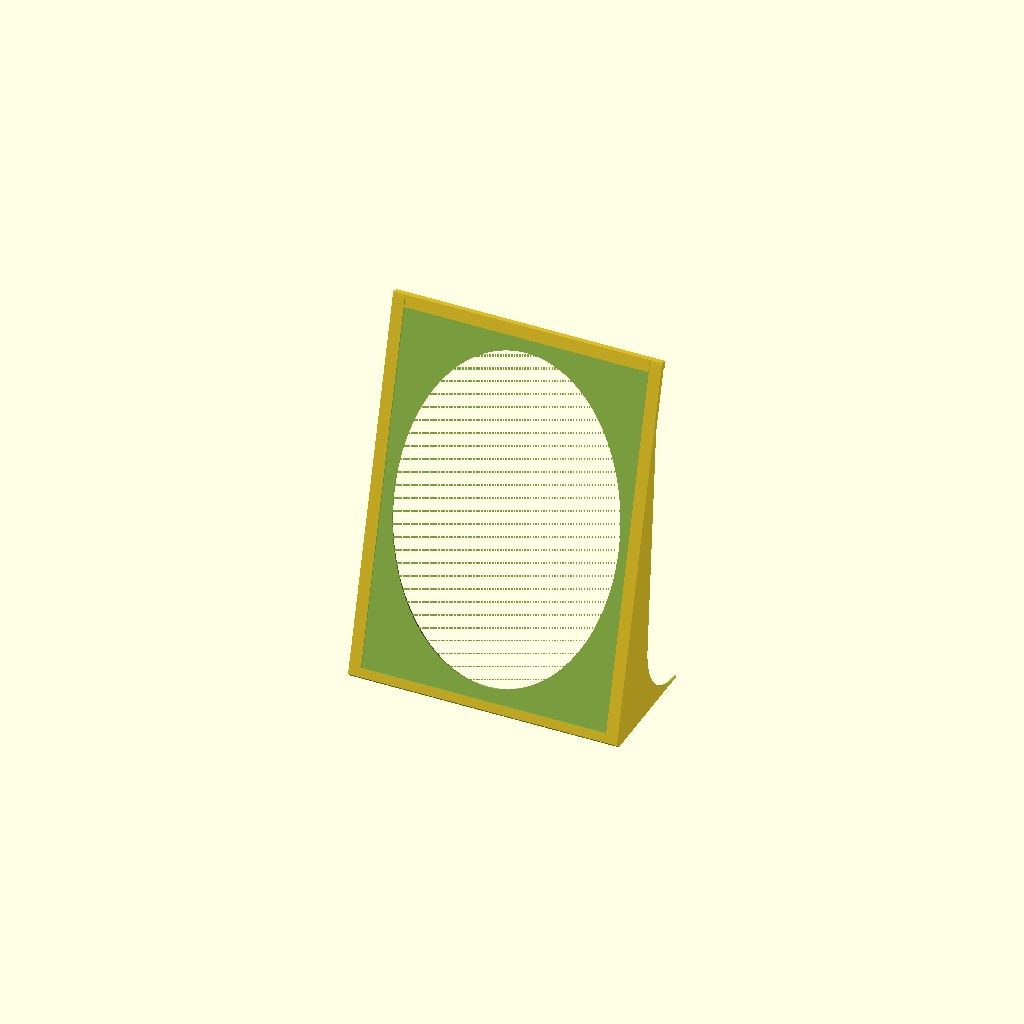
Cell 1 — every parameter at its default value.
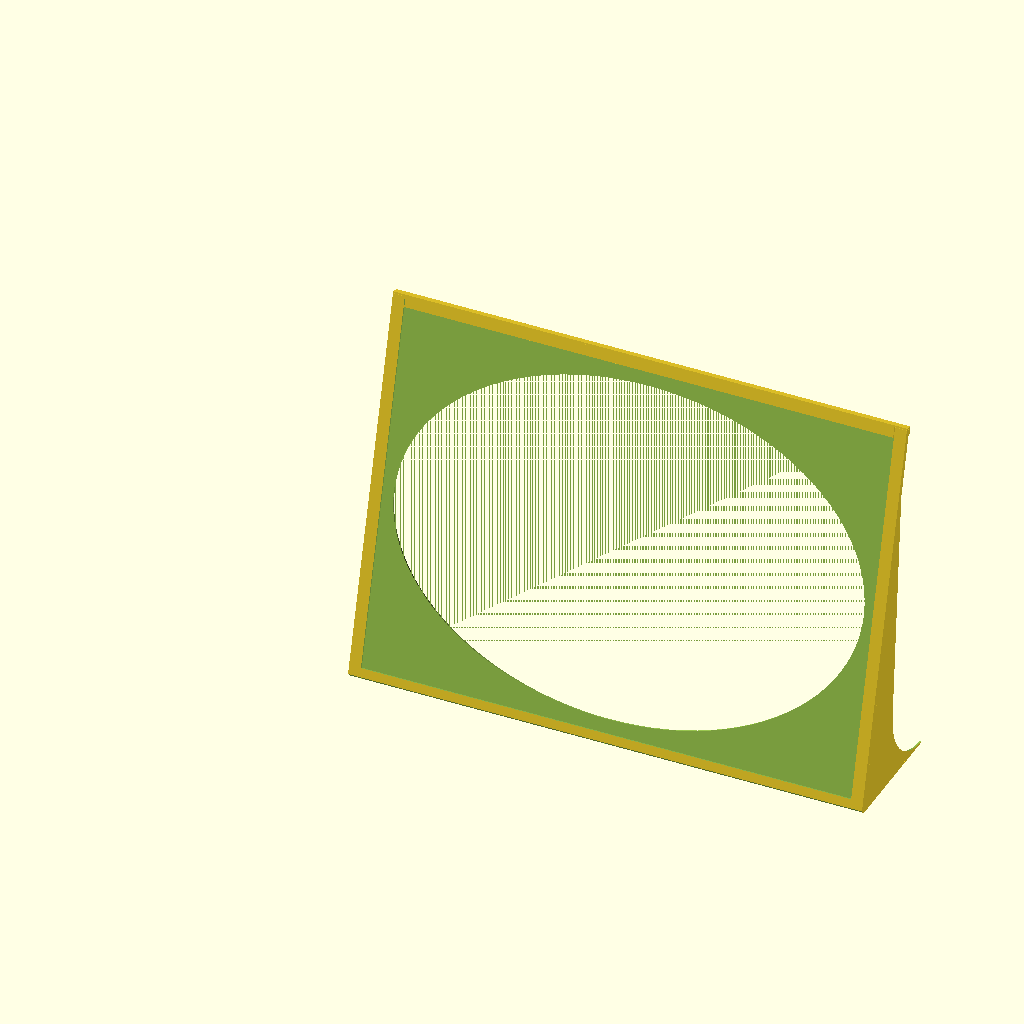
Cell 2: wp = 250 (everything else at default).
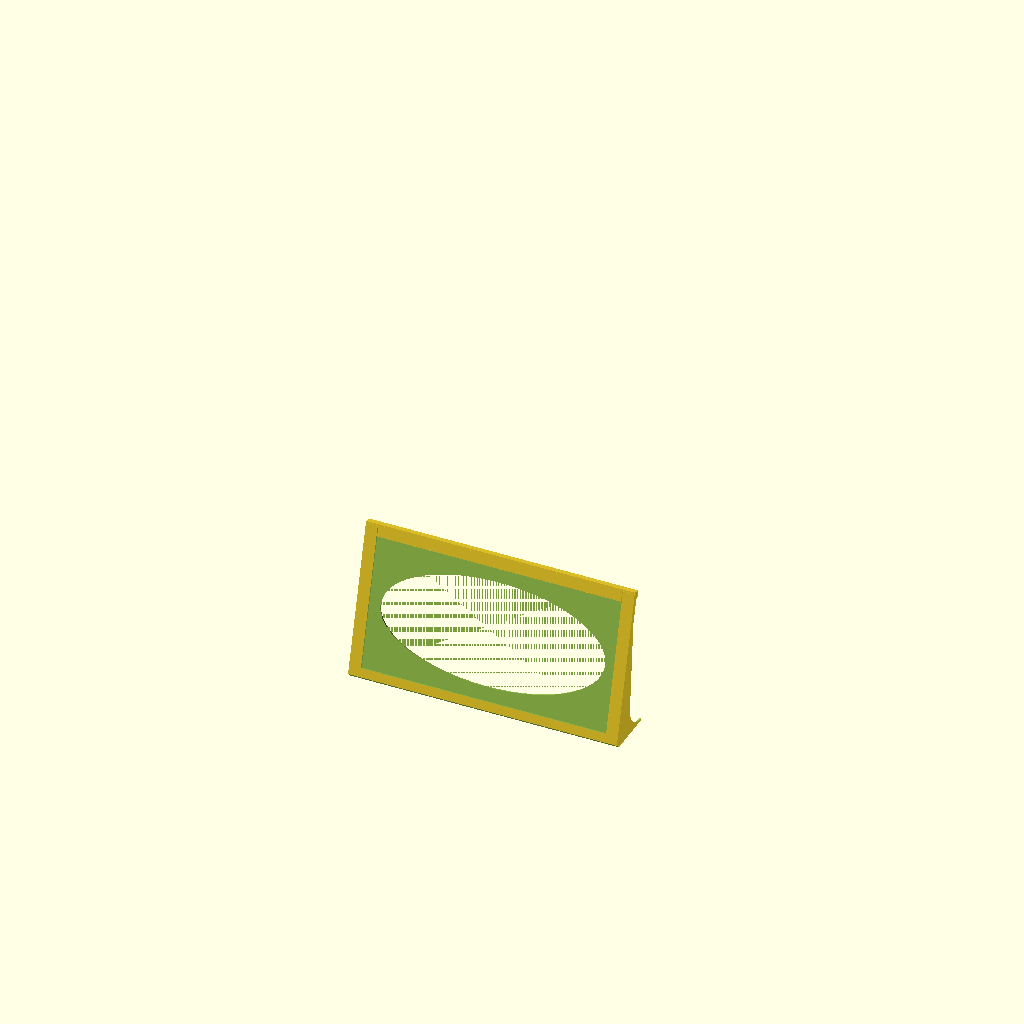
Cell 3: the same model with hp = 70.
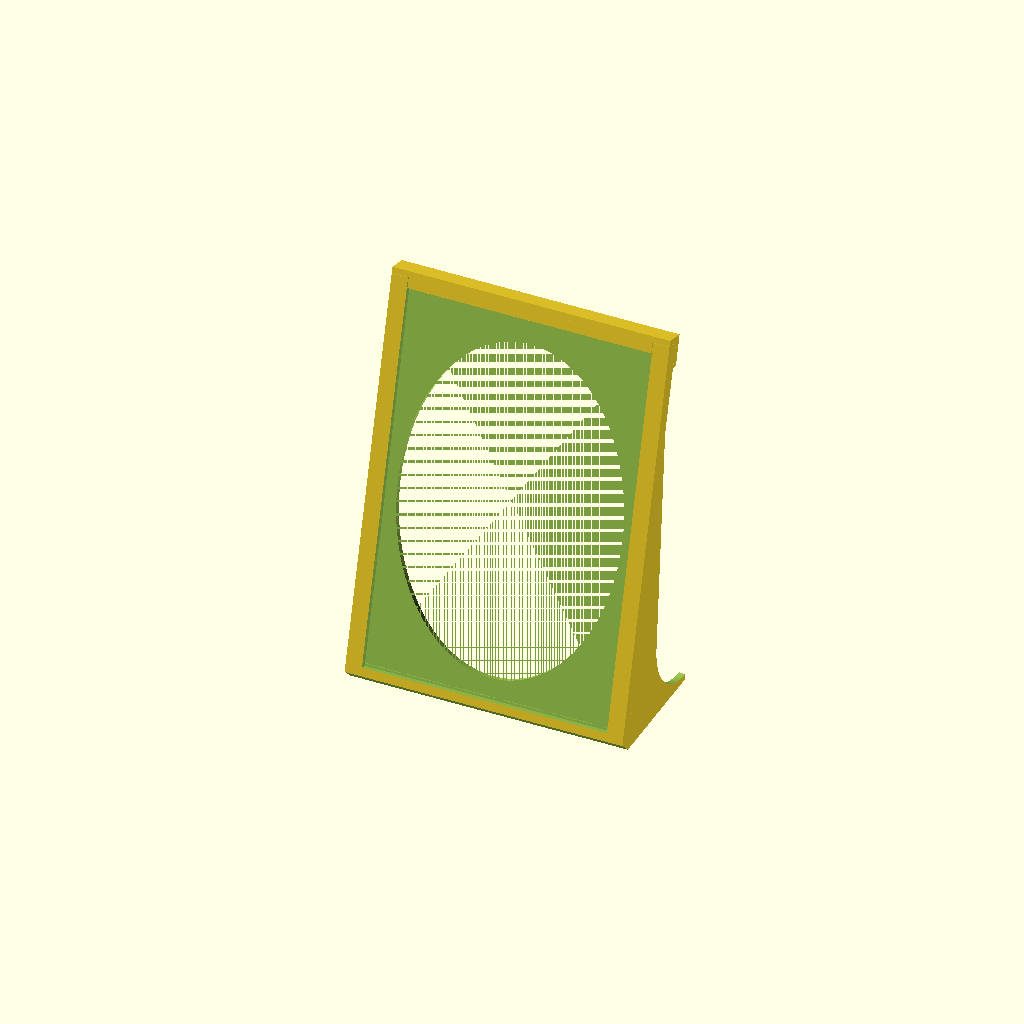
Cell 4: wt = 3 (everything else at default).
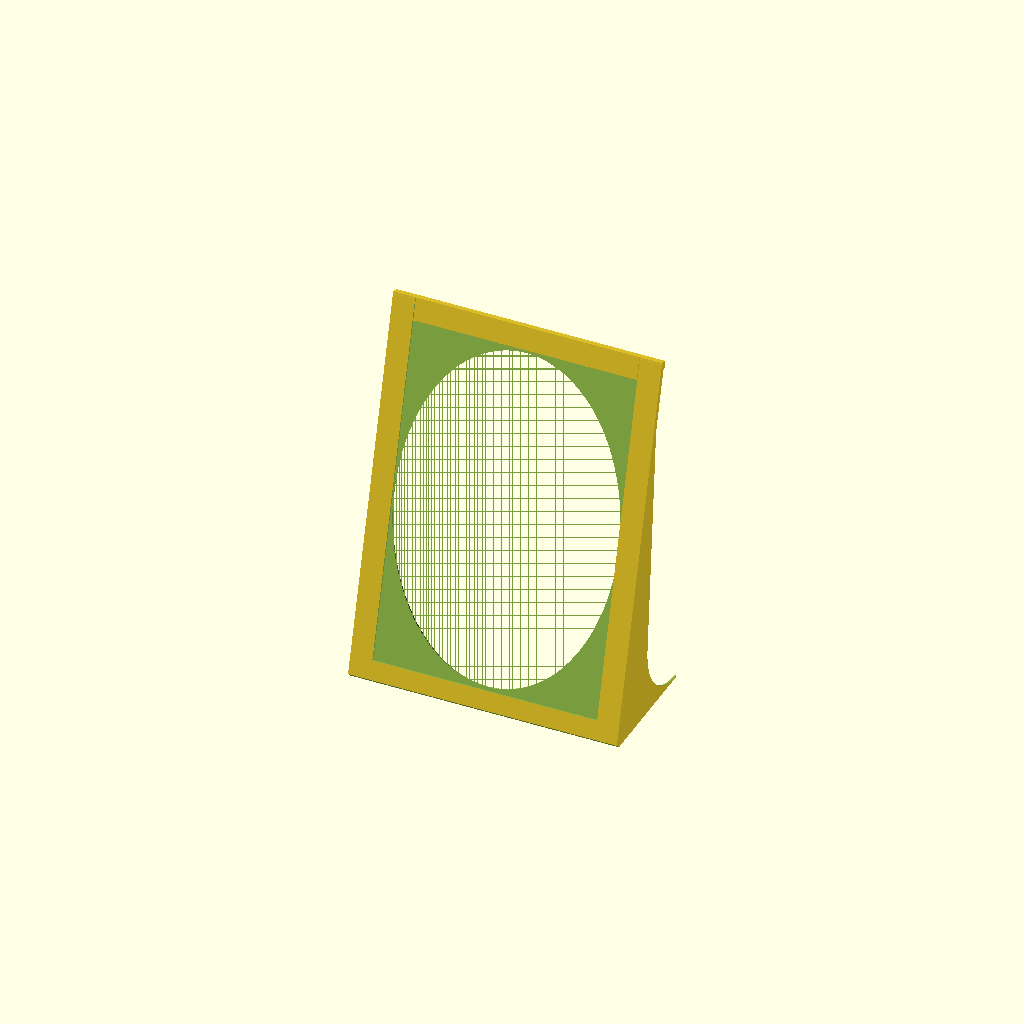
Cell 5 — bt set to 10, the other parameters unchanged.
All cells are drawn from one camera (rotation 55°, 0°, 25°, orthographic, colour scheme Cornfield), so only the parameter changes between them.
Source of the model, inputs/thingiverse/files/thing-3243049/files/Bilderrahmen-V2.scad:
// -----------------------------------------------------
// Bilderrahmen V2
//
//  Detlev Ahlgrimm, 11.2018
// -----------------------------------------------------

// what to render
part=0;   // [0:assembled, 1:print, 2:frame only, 3:top edge only]

// width of photo
wp=130;   // [70:250]

// height of photo
hp=180;   // [70:250]

// thickness of photo
tp=1;     // [0.5:0.1:3]

// wall thickness
wt=0.8;   // [0.5:0.05:3]

// border thickness
bt=5;     // [1:0.1:10]

// support for opening
iso=0;    // [0:no support, 1:support]

// radius for support
sr=18;    // [10:0.5:30]

// shift for support
ss=0;     // [0:50]


/* [Hidden] */
$fn=100;
inner=[wp, hp, tp];

// -----------------------------------------------------
//    v : Abmessungs-Vektor
//    r : Radius der Aussparungen
//    w : Wandstaerke zwischen den Aussparungen
//    i : invertieren (true:Sechseck-Umrandungen, false:Sechsecke)
//    a : anschraegen 45 Grad (bei true)
// -----------------------------------------------------
module HexPatternV2(v, r=10, w=1, i=true, a=false) {
  dx=r*1.5;
  dy=r*0.866025;      // 0.866025=sqrt(3)/2
  sy=(i) ? -0.1 : 0;
  az=(i) ? 0.2 : 0;
  r1=(a) ? r-w/2-(v.z+0.2) : r-w/2;

  intersection() {
    difference() {
      if(i) cube(v);
      for(yi=[0:1:v.y/dy+1]) {
        for(xi=[0:1:v.x/(2*dx)+1]) {
          if((yi%2)==1) {
            translate([xi*2*dx+dx, yi*dy, sy]) cylinder(r1=r1, r2=r-w/2, h=v.z+az, $fn=6);
          } else {
            translate([xi*2*dx, yi*dy, sy]) cylinder(r1=r1, r2=r-w/2, h=v.z+az, $fn=6);
          }
        }
      }
    }
    if(!i) cube(v);
  }
}

// -----------------------------------------------------
//
// -----------------------------------------------------
module Frame() {
  rotate([75, 0, 0]) 
  difference() {
    cube([inner.x+2*wt, inner.y+5*wt, inner.z+2*wt]);
    translate([wt, 3*wt, wt]) cube([inner.x, inner.y+3*wt, inner.z]);
    translate([wt+bt, wt+bt, wt+inner.z-0.01]) cube([inner.x-2*bt, inner.y+3*wt, 2*wt]);
    rotate([-75-45, 0, 0]) translate([-0.1, -2*(wt+inner.z), -(wt+inner.z)]) cube([inner.x+2*wt+0.2, 2*(wt+inner.z), wt+inner.z]);
    translate([(inner.x+2*wt)/2, (inner.y+5*wt)/2, -0.1]) scale([(inner.x-20)/2, (inner.y-20)/2, 1]) cylinder(r=1, h=wt+0.2);
  }

  difference() {
    cube([inner.x+2*wt, inner.y/3, wt]);
    translate([(inner.x+2*wt)/2, inner.y/3, -0.1]) scale([1, 0.7, 1]) cylinder(d=inner.x, h=wt+0.2);
  }
  if(iso==1) {
    rotate([75, 0, 0]) intersection() {
      translate([-ss, inner.y+5*wt, 0]) rotate([0, 0, -90]) HexPatternV2([inner.y+5*wt, (inner.x+2*wt)+50, wt-0.01], sr, 4);
      cube([inner.x+2*wt, inner.y+5*wt, inner.z+2*wt]);
    }
  }
  cube([inner.x+2*wt, 1, wt]);

  difference() {
    for(x=[0, inner.x+wt])
      translate([x, 0, 0]) hull() {
        cube([wt, inner.y/3, wt]);
        rotate([75, 0, 0]) cube([wt, inner.y, 0.01]);
      }
    hull() {
      translate([-0.1, inner.y/3, inner.y/6+wt]) rotate([0, 90, 0]) cylinder(r=inner.y/6, h=inner.x+4*wt+0.2);
      translate([-0.1, inner.y/3+inner.y/15, inner.y]) rotate([0, 90, 0]) cylinder(r=inner.y/6, h=inner.x+4*wt+0.2);
    }
  }
}

// -----------------------------------------------------
//
// -----------------------------------------------------
module TopEdge() {
  translate([wt+bt+0.3, 5*wt+inner.y-bt, wt+inner.z-0.2]) cube([inner.x-2*bt-0.6, bt+wt, wt+0.2]);
  translate([3*wt, 3*wt+inner.y, wt+0.1]) cube([inner.x-4*wt, 2*wt, inner.z-0.2]);
  translate([0, inner.y+5*wt+0.1, -wt-0.2]) cube([inner.x+2*wt, wt, inner.z+3*wt+0.2]);
  translate([0, inner.y+wt, -wt-0.2]) cube([inner.x+2*wt, 4*wt+0.2, wt]);
}

if(part==0) {
  Frame();
  rotate([75, 0, 0]) TopEdge();
} else if(part==1) {
  Frame();
  translate([0, -10*wt, 0]) rotate([-90, 0, 0]) translate([0, -(6*wt+inner.y+0.1), wt+0.2]) TopEdge();
} else if(part==2) {
  Frame();
} else if(part==3) {
  translate([0, -10*wt, 0]) rotate([-90, 0, 0]) translate([0, -(5*wt+inner.y+0.1), wt+0.2]) TopEdge();
}
Customizer parameters (derived from the source; name, type, default, range or options):
part: number, default 0, options 0, 1, 2, 3
wp: number, default 130, range 70 to 250
hp: number, default 180, range 70 to 250
tp: number, default 1, range 0.5 to 3, step 0.1
wt: number, default 0.8, range 0.5 to 3, step 0.05
bt: number, default 5, range 1 to 10, step 0.1
iso: number, default 0, options 0, 1
sr: number, default 18, range 10 to 30, step 0.5
ss: number, default 0, range 0 to 50
